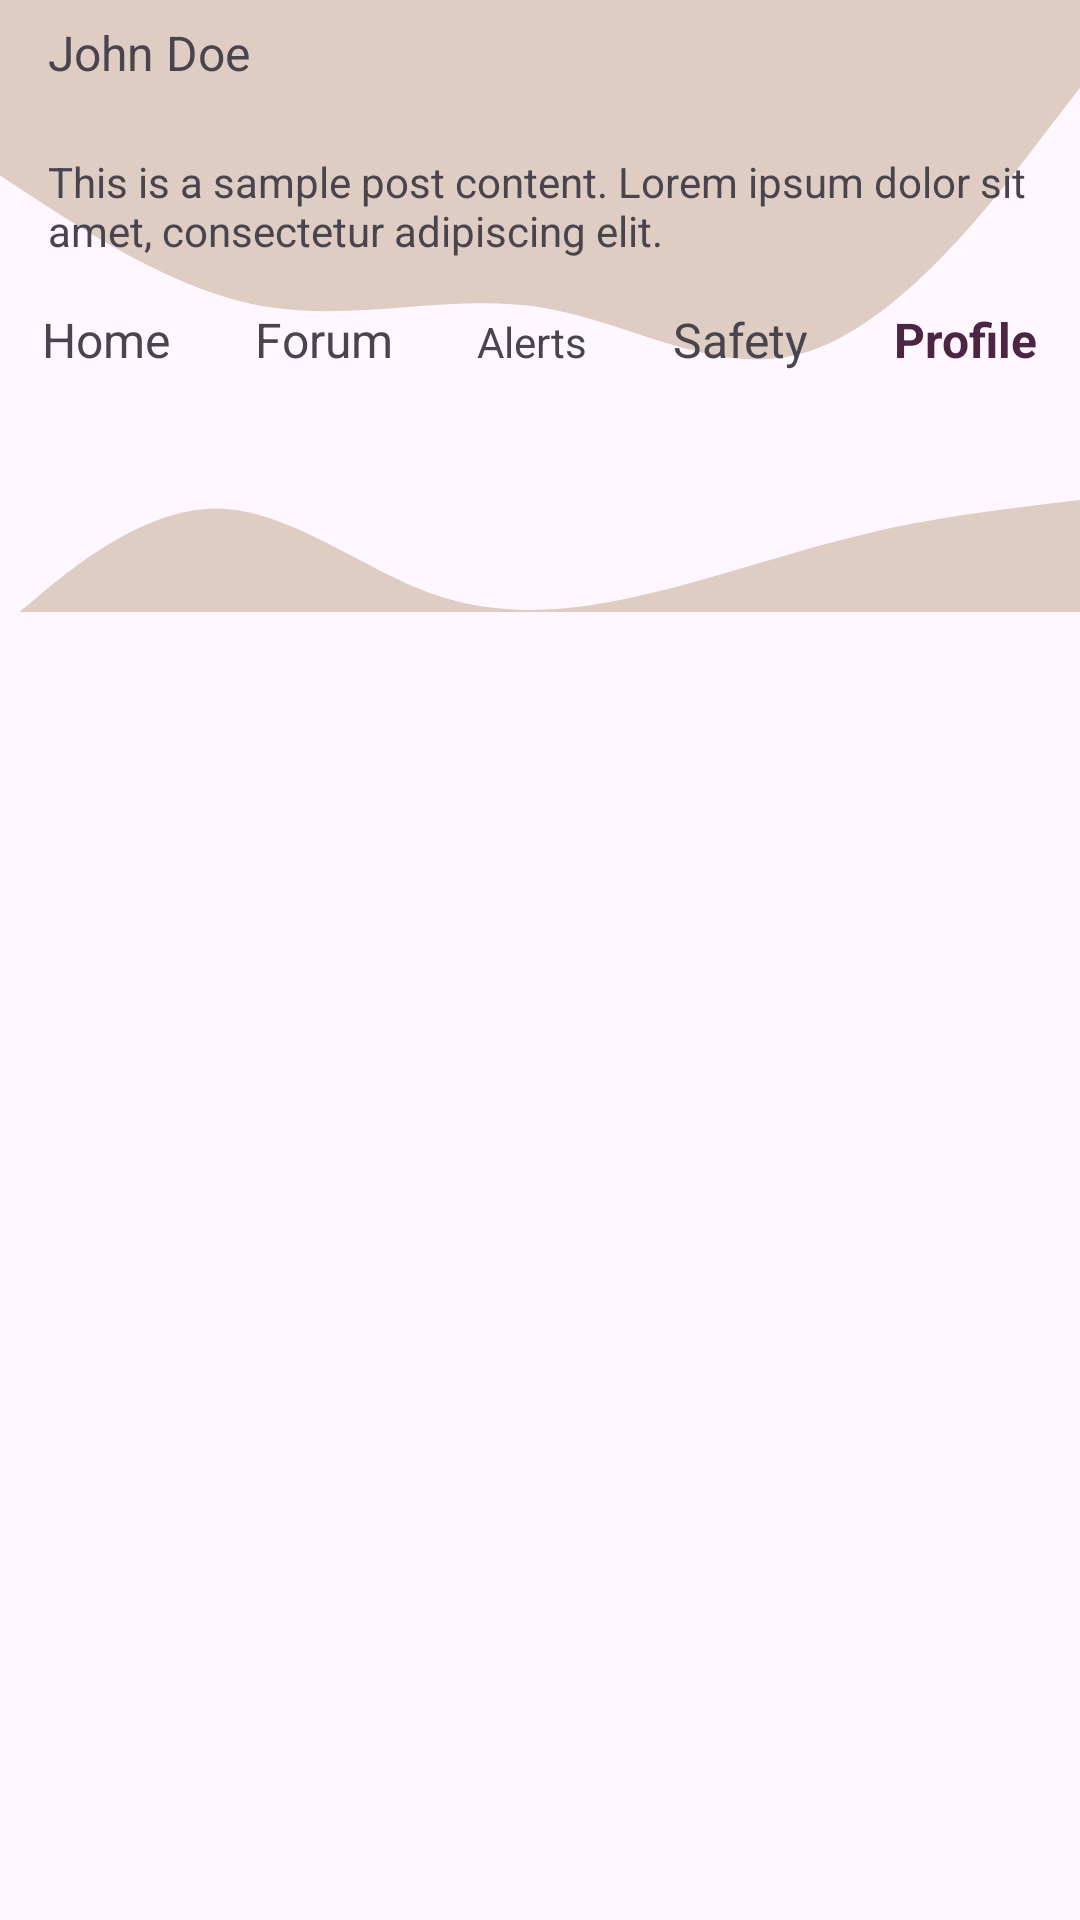

Reconstruct the res/layout file that produces this screen, plus the resources it refers to.
<!-- AndroidManifest.xml: application theme Theme.FloodChasers -->
<!-- res/layout/activity_profile.xml -->
<?xml version="1.0" encoding="utf-8"?>
<androidx.appcompat.widget.LinearLayoutCompat xmlns:android="http://schemas.android.com/apk/res/android"
    xmlns:app="http://schemas.android.com/apk/res-auto"
    xmlns:tools="http://schemas.android.com/tools"
    android:layout_width="match_parent"
    android:layout_height="match_parent"
    android:layout_gravity="center"
    android:layout_margin="20dp"
    android:orientation="vertical"
    tools:context=".Activities.SignUpActivity"
    android:background="@drawable/ic_launcher_background_wave_up">

    
    <LinearLayout
        android:layout_width="match_parent"
        android:layout_height="wrap_content"
        android:orientation="horizontal">




        <TextView
            android:layout_width="250dp"
            android:layout_height="wrap_content"
            android:text="John Doe"
            android:textSize="16sp"
            android:layout_gravity="center_vertical"
            android:layout_marginStart="16dp" />

        <ImageView
            android:layout_width="25dp"
            android:layout_height="25dp"
            android:layout_marginLeft="20dp"
            android:layout_marginTop="10dp"
            android:src="@drawable/cogwheel" />
    </LinearLayout>

    <TextView
        android:layout_width="match_parent"
        android:layout_height="wrap_content"
        android:text="This is a sample post content. Lorem ipsum dolor sit amet, consectetur adipiscing elit."
        android:padding="16dp" />


    <LinearLayout
        android:layout_width="match_parent"
        android:layout_height="wrap_content"
        >

        <com.google.android.material.textview.MaterialTextView
            android:layout_width="wrap_content"
            android:layout_height="wrap_content"
            android:layout_weight="1"
            android:textAlignment="center"
            android:textSize="16sp"
            android:text="Home"
            >
        </com.google.android.material.textview.MaterialTextView>

        <com.google.android.material.textview.MaterialTextView
            android:layout_width="wrap_content"
            android:layout_height="wrap_content"
            android:textAlignment="center"
            android:layout_weight="1"
            android:textSize="16sp"
            android:text="Forum"
            >
        </com.google.android.material.textview.MaterialTextView>

        <com.google.android.material.textview.MaterialTextView
            android:layout_width="wrap_content"
            android:layout_height="wrap_content"
            android:textAlignment="center"
            android:layout_weight="1"
            android:text="Alerts"
            >
        </com.google.android.material.textview.MaterialTextView>

        <com.google.android.material.textview.MaterialTextView
            android:layout_width="wrap_content"
            android:layout_height="wrap_content"
            android:textAlignment="center"
            android:layout_weight="1"
            android:textSize="16sp"
            android:text="Safety">
        </com.google.android.material.textview.MaterialTextView>

        <com.google.android.material.textview.MaterialTextView
            android:layout_width="wrap_content"
            android:layout_height="wrap_content"
            android:textAlignment="center"
            android:layout_weight="1"
            android:textSize="16sp"
            android:text="Profile"
            android:textColor="@color/primary_color"
            android:textStyle="bold">
        </com.google.android.material.textview.MaterialTextView>
    </LinearLayout>

    <ImageView
        android:layout_width="match_parent"
        android:layout_height="80dp"
        android:background="@drawable/ic_launcher_background_wave_down"></ImageView>

</androidx.appcompat.widget.LinearLayoutCompat>
<!-- resources referenced by this layout -->
<resources>
  <color name="primary_color">#4c2444</color>
  <!-- drawable ic_launcher_background_wave_down (drawable) -->
  <?xml version="1.0" encoding="utf-8"?>
  <vector xmlns:android="http://schemas.android.com/apk/res/android"
      android:width="1440dp"
      android:height="320dp"
      android:viewportWidth="1440"
      android:viewportHeight="300">
  
      <path
          android:fillColor="#DFCDC3"
          android:pathData="M0,320L48,282.7C96,245,192,171,288,170.7C384,171,480,245,576,277.3C672,309,768,299,864,277.3C960,256,1056,224,1152,202.7C1248,181,1344,171,1392,165.3L1440,160L1440,320L1392,320C1344,320,1248,320,1152,320C1056,320,960,320,864,320C768,320,672,320,576,320C480,320,384,320,288,320C192,320,96,320,48,320L0,320Z" />
  </vector>
  <!-- drawable ic_launcher_background_wave_up (drawable) -->
  <?xml version="1.0" encoding="utf-8"?>
  <vector xmlns:android="http://schemas.android.com/apk/res/android"
      android:width="1440dp"
      android:height="320dp"
      android:viewportWidth="1440"
      android:viewportHeight="700">
  
      <path
          android:fillColor="#DFCDC3"
          android:pathData="M0,64L60,74.7C120,85,240,107,360,112C480,117,600,107,720,112C840,117,960,139,1080,128C1200,117,1320,75,1380,53.3L1440,32L1440,0L1380,0C1320,0,1200,0,1080,0C960,0,840,0,720,0C600,0,480,0,360,0C240,0,120,0,60,0L0,0Z" />
  
  </vector>
  <style name="Theme.FloodChasers" parent="Base.Theme.FloodChasers" />
  <style name="Base.Theme.FloodChasers" parent="Theme.Material3.DayNight.NoActionBar">
          
          
      </style>
</resources>
